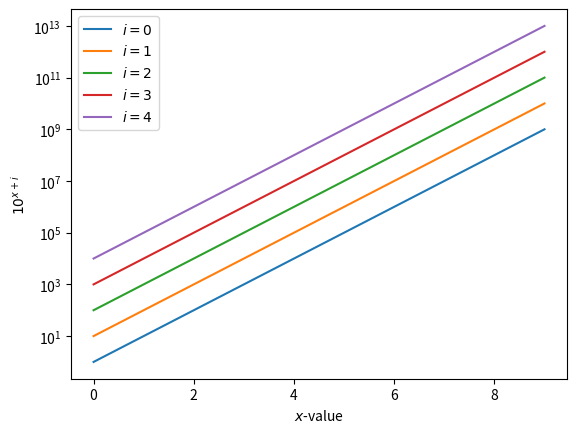

The script that saved this image:
import sys

import matplotlib.pyplot as plt

try:
    plt.style.use(sys.argv[1])
    filename = f"{sys.argv[1]}.png"
except IndexError:
    filename = "default.png"

for x in range(5):
    plt.plot(range(10), [10 ** (i + x) for i in range(10)], label=f"$i={x}$")

plt.xlabel("$x$-value")
plt.ylabel("$10^{x+i}$")
plt.legend()
plt.semilogy()

plt.savefig(filename)
